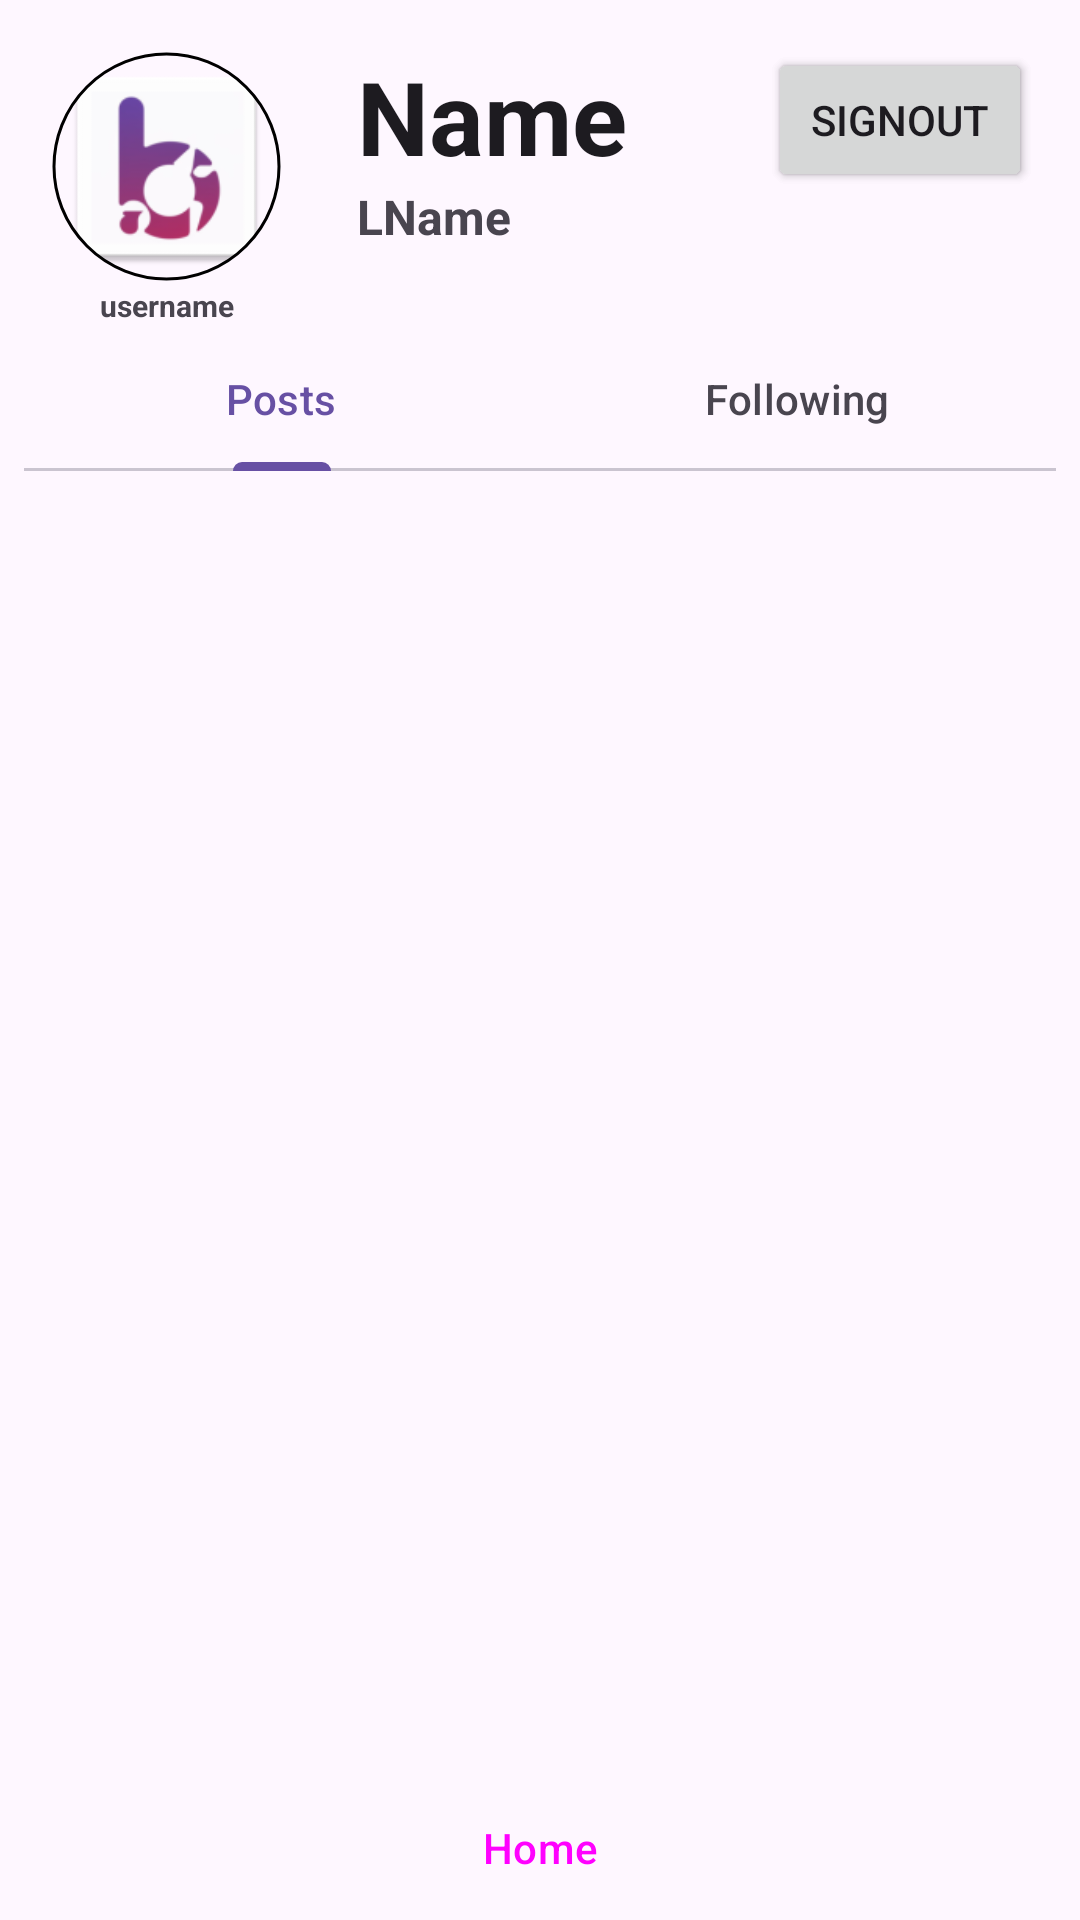

Reconstruct the res/layout file that produces this screen, plus the resources it refers to.
<!-- AndroidManifest.xml: application theme Theme.App_2100 -->
<!-- res/layout/activity_profile_viewer.xml -->
<?xml version="1.0" encoding="utf-8"?>
<androidx.constraintlayout.widget.ConstraintLayout xmlns:android="http://schemas.android.com/apk/res/android"
    xmlns:app="http://schemas.android.com/apk/res-auto"
    xmlns:tools="http://schemas.android.com/tools"
    android:layout_width="match_parent"
    android:layout_height="match_parent"
    tools:context=".ProfileViewer">




    <com.google.android.material.imageview.ShapeableImageView
        android:id="@+id/activity_home_feed_sv_profile"
        android:layout_width="79dp"
        android:layout_height="79dp"
        android:layout_alignParentEnd="true"
        android:layout_centerVertical="true"
        android:layout_marginStart="16dp"
        android:layout_marginTop="16dp"
        android:contentDescription="Profile picture"
        android:gravity="end"
        android:padding="2dp"
        android:scaleType="centerCrop"
        app:layout_constraintStart_toStartOf="parent"
        app:layout_constraintTop_toTopOf="parent"
        app:shapeAppearanceOverlay="@style/ShapeableImageRound"
        app:srcCompat="@mipmap/ic_launcher"
        app:strokeColor="@android:color/black"
        app:strokeWidth="1dp" />

    <TextView
        android:id="@+id/username"
        android:layout_width="wrap_content"
        android:layout_height="wrap_content"
        android:text="username"
        android:textAppearance="@style/TextAppearance.AppCompat.Medium"
        android:textSize="10sp"
        android:textStyle="bold"
        app:layout_constraintStart_toStartOf="@+id/activity_home_feed_sv_profile"
        app:layout_constraintEnd_toEndOf="@+id/activity_home_feed_sv_profile"
        app:layout_constraintTop_toBottomOf="@+id/activity_home_feed_sv_profile"

        android:gravity="center_horizontal" />


    <Button
        android:id="@+id/homeButton"
        style="@style/Widget.Material3.Button"
        android:layout_width="wrap_content"
        android:layout_height="wrap_content"
        android:text="Home"
        app:icon="@drawable/baseline_home_24"
        app:layout_constraintBottom_toBottomOf="parent"
        app:layout_constraintEnd_toEndOf="parent"
        app:layout_constraintStart_toStartOf="parent" />




    <Button
        android:id="@+id/Follow"
        android:layout_width="wrap_content"
        android:layout_height="wrap_content"
        android:layout_marginEnd="16dp"
        android:text="Follow"
        app:icon="@drawable/baseline_add_24"
        app:layout_constraintEnd_toEndOf="parent"
        app:layout_constraintTop_toTopOf="@+id/Name" />

    <Button
        android:id="@+id/Signout"
        android:layout_width="wrap_content"
        android:layout_height="wrap_content"
        android:layout_marginEnd="16dp"
        android:text="Signout"
        app:layout_constraintEnd_toEndOf="parent"
        app:layout_constraintTop_toTopOf="@+id/Name" />



    <TextView
        android:id="@+id/Name"
        android:layout_width="wrap_content"
        android:layout_height="wrap_content"
        android:text="Name"
        android:textAppearance="@style/TextAppearance.AppCompat.Large"
        android:textSize="34sp"
        android:textStyle="bold"
        app:layout_constraintEnd_toStartOf="@+id/Follow"
        app:layout_constraintHorizontal_bias="0.336"
        app:layout_constraintStart_toEndOf="@+id/activity_home_feed_sv_profile"
        app:layout_constraintTop_toTopOf="@+id/activity_home_feed_sv_profile" />


    <TextView
        android:id="@+id/LName"
        android:layout_width="wrap_content"
        android:layout_height="wrap_content"
        android:text="LName"
        android:textAppearance="@style/TextAppearance.AppCompat.Medium"
        android:textSize="16sp"
        android:textStyle="bold"
        app:layout_constraintStart_toStartOf="@+id/Name"
        app:layout_constraintTop_toBottomOf="@+id/Name" />

    <com.google.android.material.tabs.TabLayout
        android:id="@+id/tabLayout"
        android:layout_width="0dp"
        android:layout_height="wrap_content"
        android:layout_marginStart="8dp"
        android:layout_marginEnd="8dp"
        app:layout_constraintBottom_toTopOf="@+id/homeButton"
        app:layout_constraintEnd_toEndOf="parent"
        app:layout_constraintStart_toStartOf="parent"
        app:layout_constraintTop_toBottomOf="@+id/activity_home_feed_sv_profile"
        app:layout_constraintVertical_bias="0.031">


        <com.google.android.material.tabs.TabItem
            android:id="@+id/postsTab"
            android:layout_width="wrap_content"
            android:layout_height="wrap_content"
            android:text="Posts" />


        <com.google.android.material.tabs.TabItem
            android:id="@+id/followingtab"
            android:layout_width="wrap_content"
            android:layout_height="wrap_content"
            android:text="Following" />


    </com.google.android.material.tabs.TabLayout>


    <ScrollView
        android:id="@+id/scrollView1"
        android:layout_width="0dp"
        android:layout_height="0dp"
        android:layout_marginStart="16dp"
        android:layout_marginTop="16dp"
        android:layout_marginEnd="16dp"
        android:layout_marginBottom="16dp"
        app:layout_constraintBottom_toTopOf="@+id/homeButton"
        app:layout_constraintEnd_toEndOf="parent"


        app:layout_constraintHorizontal_bias="0.0"
        app:layout_constraintStart_toStartOf="parent"
        app:layout_constraintTop_toBottomOf="@+id/tabLayout"
        app:layout_constraintVertical_bias="1.0">


        <LinearLayout
            android:layout_width="match_parent"
            android:layout_height="wrap_content"
            android:orientation="vertical" />
    </ScrollView>




</androidx.constraintlayout.widget.ConstraintLayout>
<!-- resources referenced by this layout -->
<resources>
  <!-- drawable baseline_add_24 (drawable) -->
  <vector android:height="40dp" android:tint="#FFFFFF"
      android:viewportHeight="24" android:viewportWidth="24"
      android:width="40dp" xmlns:android="http://schemas.android.com/apk/res/android">
      <path
          android:fillColor="@android:color/white"
          android:pathData="M19,13h-6v6h-2v-6H5v-2h6V5h2v6h6v2z"/>
  </vector>
  <!-- drawable baseline_home_24 (drawable) -->
  <vector
      android:height="40dp"
      android:tint="#FFFFFF"
      android:viewportHeight="24"
      android:viewportWidth="24"
      android:width="40dp"
      xmlns:android="http://schemas.android.com/apk/res/android">
      <path
          android:fillColor="@color/white"
          android:pathData="M10,20v-6h4v6h5v-8h3L12,3 2,12h3v8z"
      />
  </vector>
  <!-- mipmap ic_launcher: webp bitmap (mipmap-hdpi, 2150 bytes) -->
  <style name="ShapeableImageRound">
          <item name="cornerSize">50%</item>
      </style>
  <style name="Theme.App_2100" parent="Base.Theme.App_2100" />
  <color name="white">#FFFFFFFF</color>
  <style name="Base.Theme.App_2100" parent="Theme.Material3.DayNight.NoActionBar">
          
          
      </style>
</resources>
